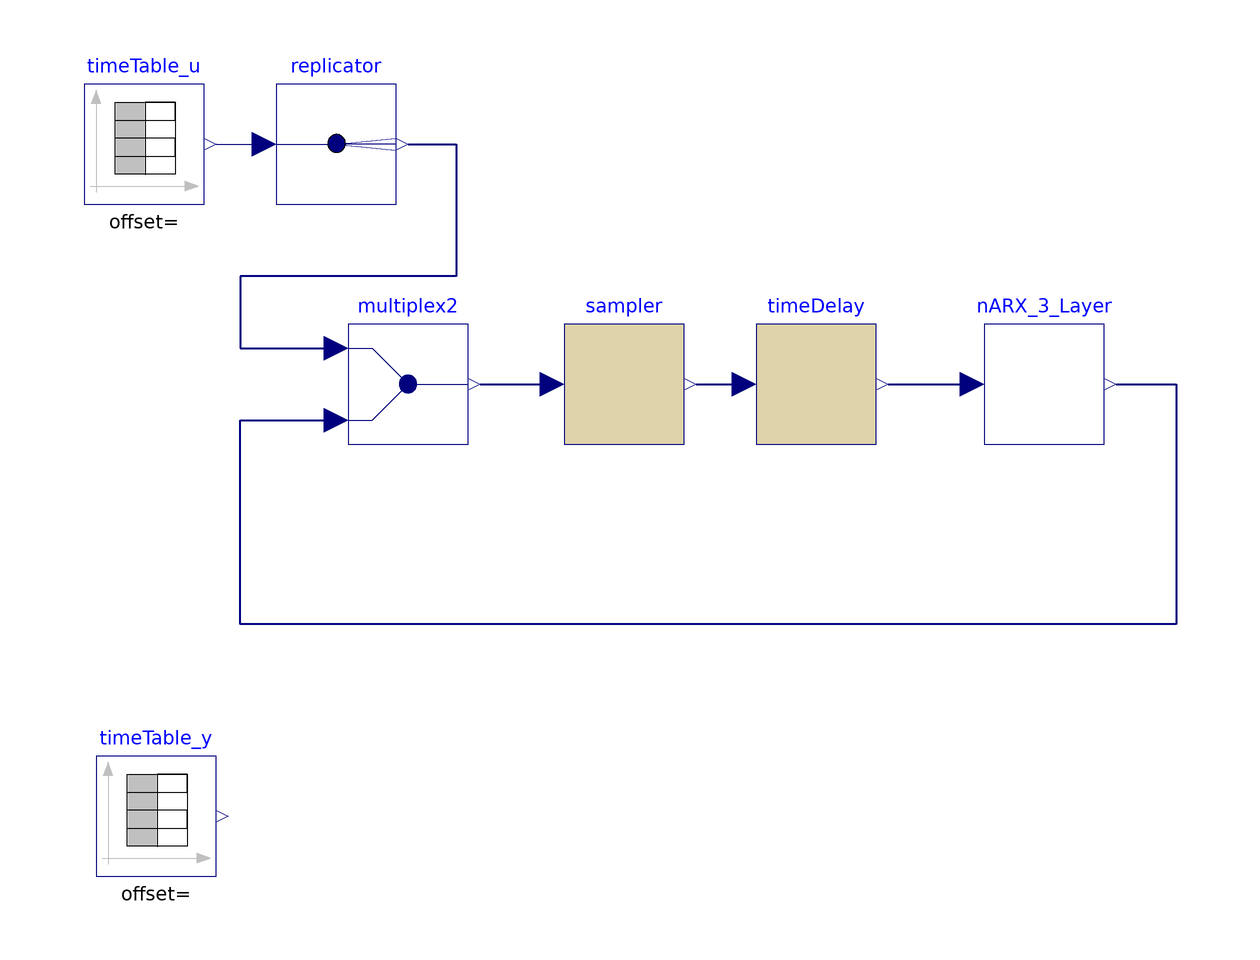

The component connection diagram of the Modelica model below, drawn from its own Placement and Line annotations.

model NARX
  // This represents a NARX neural network with a time delay of 55 seconds. The model shows how to connect the inputs with the neural network to predict the outputs
  Modelica.Blocks.Sources.TimeTable timeTable_u(table = [0.00000000, 0.04534702; 0.01000000, 0.04534702; 0.02000000, 0.04534702; 0.03000000, 0.04534702; 0.04000000, 0.04534702; 0.05000000, 0.04534702; 0.06000000, 0.04534702; 0.07000000, 0.04534702; 0.08000000, 0.04534702; 0.09000000, 0.04534702; 0.10000000, 0.04534702; 0.11000000, 0.04534702; 0.12000000, 0.04534702; 0.13000000, 0.04534702; 0.14000000, 0.04534702; 0.15000000, 0.04534702; 0.16000000, 0.04534702; 0.17000000, 0.04534702; 0.18000000, 0.04534702; 0.19000000, 0.04534702; 0.20000000, 2.91664325; 0.21000000, 2.91664325; 0.22000000, 2.91664325; 0.23000000, 2.91664325; 0.24000000, 2.91664325; 0.25000000, 2.91664325; 0.26000000, 2.91664325; 0.27000000, 2.91664325; 0.28000000, 2.91664325; 0.29000000, 2.91664325; 0.30000000, 2.91664325; 0.31000000, 2.91664325; 0.32000000, 2.91664325; 0.33000000, 2.91664325; 0.34000000, 2.91664325; 0.35000000, 2.91664325; 0.36000000, 2.91664325; 0.37000000, 2.91664325; 0.38000000, 2.91664325; 0.39000000, 2.91664325; 0.40000000, 2.91664325; 0.41000000, 2.91664325; 0.42000000, 2.91664325; 0.43000000, 2.91664325; 0.44000000, 2.91664325; 0.45000000, 2.91664325; 0.46000000, 2.91664325; 0.47000000, 2.91664325; 0.48000000, 2.91664325; 0.49000000, 2.91664325; 0.50000000, 2.91664325; 0.51000000, 2.91664325; 0.52000000, 2.91664325; 0.53000000, 2.91664325; 0.54000000, 2.91664325; 0.55000000, 2.91664325; 0.56000000, 2.91664325; 0.57000000, 2.91664325; 0.58000000, 2.91664325; 0.59000000, 2.91664325; 0.60000000, 2.91664325; 0.61000000, 2.91664325; 0.62000000, 2.91664325; 0.63000000, 2.91664325; 0.64000000, 2.91664325; 0.65000000, 2.91664325; 0.66000000, 2.91664325; 0.67000000, 2.91664325; 0.68000000, 2.91664325; 0.69000000, 2.91664325; 0.70000000, 2.91664325; 0.71000000, 2.91664325; 0.72000000, 2.91664325; 0.73000000, 2.91664325; 0.74000000, 2.91664325; 0.75000000, 2.91664325; 0.76000000, 2.91664325; 0.77000000, 2.91664325; 0.78000000, 2.91664325; 0.79000000, 2.91664325; 0.80000000, 2.91664325; 0.81000000, 2.91664325; 0.82000000, 2.91664325; 0.83000000, 2.91664325; 0.84000000, 2.91664325; 0.85000000, 2.91664325; 0.86000000, 2.91664325; 0.87000000, 2.91664325; 0.88000000, 2.91664325; 0.89000000, 2.91664325; 0.90000000, 2.91664325; 0.91000000, 2.91664325; 0.92000000, 1.30547563; 0.93000000, 1.30547563; 0.94000000, 1.30547563; 0.95000000, 1.30547563; 0.96000000, 1.30547563; 0.97000000, 1.30547563; 0.98000000, 1.30547563; 0.99000000, 1.30547563; 1.00000000, 1.30547563; 1.01000000, 1.30547563; 1.02000000, 1.30547563; 1.03000000, 1.30547563; 1.04000000, 1.30547563; 1.05000000, 1.30547563; 1.06000000, 1.30547563; 1.07000000, 1.30547563; 1.08000000, 1.30547563; 1.09000000, 1.30547563; 1.10000000, 1.30547563; 1.11000000, 1.30547563; 1.12000000, 1.30547563; 1.13000000, 1.30547563; 1.14000000, 1.30547563; 1.15000000, 1.30547563; 1.16000000, 1.30547563; 1.17000000, 1.30547563; 1.18000000, 1.30547563; 1.19000000, 1.30547563; 1.20000000, 1.30547563; 1.21000000, 1.30547563; 1.22000000, 1.30547563; 1.23000000, 1.30547563; 1.24000000, 1.30547563; 1.25000000, 1.30547563; 1.26000000, 1.30547563; 1.27000000, 1.30547563; 1.28000000, 1.30547563; 1.29000000, 1.30547563; 1.30000000, 1.30547563; 1.31000000, 1.30547563; 1.32000000, 1.30547563; 1.33000000, 1.30547563; 1.34000000, 1.30547563; 1.35000000, 1.30547563; 1.36000000, 1.30547563; 1.37000000, 1.30547563; 1.38000000, 1.30547563; 1.39000000, 1.30547563; 1.40000000, 1.30547563; 1.41000000, 1.30547563; 1.42000000, 1.30547563; 1.43000000, 1.30547563; 1.44000000, 1.30547563; 1.45000000, 1.30547563; 1.46000000, 1.30547563; 1.47000000, 1.30547563; 1.48000000, 1.30547563; 1.49000000, 1.30547563; 1.50000000, 1.30547563; 1.51000000, 1.30547563; 1.52000000, 1.30547563; 1.53000000, 1.30547563; 1.54000000, 2.97105326; 1.55000000, 2.97105326; 1.56000000, 2.97105326; 1.57000000, 2.97105326; 1.58000000, 2.97105326; 1.59000000, 2.97105326; 1.60000000, 2.97105326; 1.61000000, 2.97105326; 1.62000000, 2.97105326; 1.63000000, 2.97105326; 1.64000000, 2.97105326; 1.65000000, 2.97105326; 1.66000000, 2.97105326; 1.67000000, 2.97105326; 1.68000000, 2.97105326; 1.69000000, 2.97105326; 1.70000000, 2.01434543; 1.71000000, 2.01434543; 1.72000000, 2.01434543; 1.73000000, 2.01434543; 1.74000000, 2.01434543; 1.75000000, 2.01434543; 1.76000000, 2.01434543; 1.77000000, 2.01434543; 1.78000000, 2.01434543; 1.79000000, 2.01434543; 1.80000000, 2.01434543; 1.81000000, 2.01434543; 1.82000000, 2.01434543; 1.83000000, 2.01434543; 1.84000000, 2.01434543; 1.85000000, 1.07687430; 1.86000000, 1.07687430; 1.87000000, 1.07687430; 1.88000000, 1.07687430; 1.89000000, 1.07687430; 1.90000000, 1.07687430; 1.91000000, 1.07687430; 1.92000000, 1.07687430; 1.93000000, 1.07687430; 1.94000000, 1.07687430; 1.95000000, 1.07687430; 1.96000000, 1.07687430; 1.97000000, 1.07687430; 1.98000000, 1.07687430; 1.99000000, 1.07687430; 2.00000000, 1.07687430; 2.01000000, 1.07687430; 2.02000000, 1.07687430; 2.03000000, 1.07687430; 2.04000000, 1.07687430; 2.05000000, 1.07687430; 2.06000000, 1.07687430; 2.07000000, 1.07687430; 2.08000000, 1.07687430; 2.09000000, 1.07687430; 2.10000000, 1.07687430; 2.11000000, 1.07687430; 2.12000000, 1.07687430; 2.13000000, 1.07687430; 2.14000000, 1.07687430; 2.15000000, 1.07687430; 2.16000000, 1.07687430; 2.17000000, 1.07687430; 2.18000000, 1.07687430; 2.19000000, 1.07687430; 2.20000000, 1.07687430; 2.21000000, 1.07687430; 2.22000000, 1.07687430; 2.23000000, 3.37183586; 2.24000000, 3.37183586; 2.25000000, 3.37183586; 2.26000000, 3.37183586; 2.27000000, 3.37183586; 2.28000000, 3.37183586; 2.29000000, 3.37183586; 2.30000000, 3.37183586; 2.31000000, 3.37183586; 2.32000000, 3.37183586; 2.33000000, 3.37183586; 2.34000000, 3.37183586; 2.35000000, 2.83975195; 2.36000000, 2.83975195; 2.37000000, 2.83975195; 2.38000000, 2.83975195; 2.39000000, 2.83975195; 2.40000000, 2.83975195; 2.41000000, 2.83975195; 2.42000000, 2.83975195; 2.43000000, 2.83975195; 2.44000000, 2.83975195; 2.45000000, 2.83975195; 2.46000000, 2.83975195; 2.47000000, 2.83975195; 2.48000000, 2.83975195; 2.49000000, 2.83975195; 2.50000000, 2.83975195; 2.51000000, 2.83975195; 2.52000000, 2.83975195; 2.53000000, 2.83975195; 2.54000000, 2.83975195; 2.55000000, 2.83975195; 2.56000000, 2.83975195; 2.57000000, 2.83975195; 2.58000000, 2.83975195; 2.59000000, 2.83975195; 2.60000000, 2.83975195; 2.61000000, 2.83975195; 2.62000000, 2.83975195; 2.63000000, 2.83975195; 2.64000000, 2.83975195; 2.65000000, 2.83975195; 2.66000000, 2.83975195; 2.67000000, 2.83975195; 2.68000000, 2.83975195; 2.69000000, 2.83975195; 2.70000000, 2.83975195; 2.71000000, 2.83975195; 2.72000000, 2.83975195; 2.73000000, 2.83975195; 2.74000000, 2.83975195; 2.75000000, 2.83975195; 2.76000000, 2.83975195; 2.77000000, 2.83975195; 2.78000000, 2.83975195; 2.79000000, 2.83975195; 2.80000000, 2.83975195; 2.81000000, 2.83975195; 2.82000000, 2.83975195; 2.83000000, 2.83975195; 2.84000000, 2.83975195; 2.85000000, 2.83975195; 2.86000000, 2.83975195; 2.87000000, 2.83975195; 2.88000000, 2.83975195; 2.89000000, 2.83975195; 2.90000000, 2.83975195; 2.91000000, 2.83975195; 2.92000000, 2.83975195; 2.93000000, 2.83975195; 2.94000000, 2.83975195; 2.95000000, 2.83975195; 2.96000000, 2.83975195; 2.97000000, 2.83975195; 2.98000000, 2.83975195; 2.99000000, 2.83975195; 3.00000000, 2.83975195; 3.01000000, 2.83975195; 3.02000000, 2.83975195; 3.03000000, 2.83975195; 3.04000000, 2.83975195; 3.05000000, 2.83975195; 3.06000000, 2.83975195; 3.07000000, 2.83975195; 3.08000000, 2.83975195; 3.09000000, 2.83975195; 3.10000000, 2.83975195; 3.11000000, 2.83975195; 3.12000000, 2.83975195; 3.13000000, 2.83975195; 3.14000000, 2.83975195; 3.15000000, 2.83975195; 3.16000000, 2.83975195; 3.17000000, 2.83975195; 3.18000000, 2.83975195; 3.19000000, 2.83975195; 3.20000000, 2.83975195; 3.21000000, 2.83975195; 3.22000000, 2.83975195; 3.23000000, 2.83975195; 3.24000000, 2.83975195; 3.25000000, 2.83975195; 3.26000000, 2.83975195; 3.27000000, 2.83975195; 3.28000000, 2.83975195; 3.29000000, 2.83975195; 3.30000000, 2.83975195; 3.31000000, 2.83975195; 3.32000000, 2.83975195; 3.33000000, 3.95041296; 3.34000000, 3.95041296; 3.35000000, 3.95041296; 3.36000000, 3.95041296; 3.37000000, 3.95041296; 3.38000000, 3.95041296; 3.39000000, 3.95041296; 3.40000000, 3.95041296; 3.41000000, 3.95041296; 3.42000000, 3.95041296; 3.43000000, 3.95041296; 3.44000000, 3.95041296; 3.45000000, 3.95041296; 3.46000000, 3.95041296; 3.47000000, 3.95041296; 3.48000000, 3.95041296; 3.49000000, 3.95041296; 3.50000000, 3.95041296; 3.51000000, 3.95041296; 3.52000000, 3.95041296; 3.53000000, 3.95041296; 3.54000000, 3.95041296; 3.55000000, 3.95041296; 3.56000000, 3.95041296; 3.57000000, 3.95041296; 3.58000000, 3.95041296; 3.59000000, 3.95041296; 3.60000000, 3.95041296; 3.61000000, 3.95041296; 3.62000000, 3.95041296; 3.63000000, 3.95041296; 3.64000000, 3.95041296; 3.65000000, 3.95041296; 3.66000000, 3.95041296; 3.67000000, 3.95041296; 3.68000000, 3.95041296; 3.69000000, 3.95041296; 3.70000000, 3.95041296; 3.71000000, 3.95041296; 3.72000000, 3.95041296; 3.73000000, 3.95041296; 3.74000000, 3.95041296; 3.75000000, 3.95041296; 3.76000000, 3.95041296; 3.77000000, 3.95041296; 3.78000000, 3.95041296; 3.79000000, 3.95041296; 3.80000000, 3.95041296; 3.81000000, 3.95041296; 3.82000000, 3.95041296; 3.83000000, 3.95041296; 3.84000000, 3.95041296; 3.85000000, 3.95041296; 3.86000000, 3.95041296; 3.87000000, 3.95041296; 3.88000000, 3.95041296; 3.89000000, 3.95041296; 3.90000000, 3.95041296; 3.91000000, 3.95041296; 3.92000000, 3.95041296; 3.93000000, 3.95041296; 3.94000000, 3.95041296; 3.95000000, 3.95041296; 3.96000000, 3.95041296; 3.97000000, 3.95041296; 3.98000000, 3.95041296; 3.99000000, 3.95041296; 4.00000000, 3.95041296; 4.01000000, 3.95041296; 4.02000000, 3.95041296; 4.03000000, 3.95041296; 4.04000000, 3.95041296; 4.05000000, 3.95041296; 4.06000000, 3.95041296; 4.07000000, 3.95041296; 4.08000000, 3.95041296; 4.09000000, 3.95041296; 4.10000000, 3.95041296; 4.11000000, 3.95041296; 4.12000000, 3.95041296; 4.13000000, 3.95041296; 4.14000000, 1.19329267; 4.15000000, 1.19329267; 4.16000000, 1.19329267; 4.17000000, 1.19329267; 4.18000000, 1.19329267; 4.19000000, 1.19329267; 4.20000000, 1.19329267; 4.21000000, 1.19329267; 4.22000000, 1.19329267; 4.23000000, 1.19329267; 4.24000000, 1.19329267; 4.25000000, 1.19329267; 4.26000000, 1.19329267; 4.27000000, 1.19329267; 4.28000000, 1.19329267; 4.29000000, 1.19329267; 4.30000000, 1.19329267; 4.31000000, 1.19329267; 4.32000000, 1.19329267; 4.33000000, 1.19329267; 4.34000000, 1.19329267; 4.35000000, 1.19329267; 4.36000000, 1.19329267; 4.37000000, 1.19329267; 4.38000000, 1.19329267; 4.39000000, 1.19329267; 4.40000000, 1.19329267; 4.41000000, 1.19329267; 4.42000000, 1.19329267; 4.43000000, 1.19329267; 4.44000000, 1.19329267; 4.45000000, 1.19329267; 4.46000000, 1.19329267; 4.47000000, 1.19329267; 4.48000000, 1.19329267; 4.49000000, 1.19329267; 4.50000000, 1.19329267; 4.51000000, 1.19329267; 4.52000000, 1.19329267; 4.53000000, 1.19329267; 4.54000000, 1.19329267; 4.55000000, 1.19329267; 4.56000000, 1.19329267; 4.57000000, 1.19329267; 4.58000000, 1.19329267; 4.59000000, 1.19329267; 4.60000000, 1.19329267; 4.61000000, 1.19329267; 4.62000000, 1.19329267; 4.63000000, 1.19329267; 4.64000000, 1.19329267; 4.65000000, 1.19329267; 4.66000000, 1.19329267; 4.67000000, 1.19329267; 4.68000000, 1.19329267; 4.69000000, 0.06981666; 4.70000000, 0.06981666; 4.71000000, 0.06981666; 4.72000000, 0.06981666; 4.73000000, 0.06981666; 4.74000000, 0.06981666; 4.75000000, 0.06981666; 4.76000000, 0.06981666; 4.77000000, 0.06981666; 4.78000000, 0.06981666; 4.79000000, 0.06981666; 4.80000000, 0.06981666; 4.81000000, 0.06981666; 4.82000000, 0.06981666; 4.83000000, 0.06981666; 4.84000000, 0.06981666; 4.85000000, 0.06981666; 4.86000000, 0.06981666; 4.87000000, 0.06981666; 4.88000000, 0.06981666; 4.89000000, 0.06981666; 4.90000000, 0.06981666; 4.91000000, 0.06981666; 4.92000000, 0.06981666; 4.93000000, 0.06981666; 4.94000000, 0.06981666; 4.95000000, 0.06981666; 4.96000000, 0.06981666; 4.97000000, 0.06981666; 4.98000000, 0.06981666; 4.99000000, 0.06981666; 5.00000000, 0.06981666; 5.01000000, 0.06981666; 5.02000000, 0.06981666; 5.03000000, 0.06981666; 5.04000000, 0.06981666; 5.05000000, 0.06981666; 5.06000000, 0.06981666; 5.07000000, 0.06981666; 5.08000000, 0.06981666; 5.09000000, 0.06981666; 5.10000000, 0.06981666; 5.11000000, 0.06981666; 5.12000000, 0.06981666; 5.13000000, 0.06981666; 5.14000000, 0.06981666; 5.15000000, 0.06981666; 5.16000000, 0.06981666; 5.17000000, 0.06981666; 5.18000000, 0.06981666; 5.19000000, 0.06981666; 5.20000000, 0.06981666; 5.21000000, 0.06981666; 5.22000000, 0.06981666; 5.23000000, 0.06981666; 5.24000000, 0.06981666; 5.25000000, 0.06981666; 5.26000000, 0.06981666; 5.27000000, 0.06981666; 5.28000000, 0.06981666; 5.29000000, 0.06981666; 5.30000000, 0.06981666; 5.31000000, 0.06981666; 5.32000000, 0.06981666; 5.33000000, 0.06981666; 5.34000000, 0.06981666; 5.35000000, 0.06981666; 5.36000000, 0.06981666; 5.37000000, 0.60017789; 5.38000000, 0.60017789; 5.39000000, 0.60017789; 5.40000000, 0.60017789; 5.41000000, 0.60017789; 5.42000000, 0.60017789; 5.43000000, 0.60017789; 5.44000000, 0.60017789; 5.45000000, 0.60017789; 5.46000000, 0.60017789; 5.47000000, 0.60017789; 5.48000000, 0.60017789; 5.49000000, 0.60017789; 5.50000000, 0.60017789; 5.51000000, 0.60017789; 5.52000000, 0.60017789; 5.53000000, 0.60017789; 5.54000000, 0.60017789; 5.55000000, 0.60017789; 5.56000000, 0.60017789; 5.57000000, 0.60017789; 5.58000000, 0.60017789; 5.59000000, 0.60017789; 5.60000000, 0.60017789; 5.61000000, 0.60017789; 5.62000000, 0.60017789; 5.63000000, 0.60017789; 5.64000000, 0.60017789; 5.65000000, 0.60017789; 5.66000000, 0.60017789; 5.67000000, 0.60017789; 5.68000000, 0.60017789; 5.69000000, 0.60017789; 5.70000000, 0.60017789; 5.71000000, 0.60017789; 5.72000000, 0.60017789; 5.73000000, 0.60017789; 5.74000000, 0.60017789; 5.75000000, 0.60017789; 5.76000000, 0.60017789; 5.77000000, 0.60017789; 5.78000000, 0.60017789; 5.79000000, 0.60017789; 5.80000000, 0.60017789; 5.81000000, 0.60017789; 5.82000000, 0.60017789; 5.83000000, 0.60017789; 5.84000000, 0.60017789; 5.85000000, 0.60017789; 5.86000000, 0.60017789; 5.87000000, 0.60017789; 5.88000000, 0.60017789; 5.89000000, 0.60017789; 5.90000000, 0.60017789; 5.91000000, 0.60017789; 5.92000000, 0.60017789; 5.93000000, 0.60017789; 5.94000000, 0.60017789; 5.95000000, 0.60017789; 5.96000000, 0.60017789; 5.97000000, 0.60017789; 5.98000000, 0.60017789; 5.99000000, 0.60017789; 6.00000000, 0.60017789; 6.01000000, 0.60017789; 6.02000000, 0.60017789; 6.03000000, 0.60017789; 6.04000000, 0.60017789; 6.05000000, 0.60017789; 6.06000000, 0.60017789; 6.07000000, 0.60017789; 6.08000000, 0.60017789; 6.09000000, 0.60017789; 6.10000000, 0.60017789; 6.11000000, 0.60017789; 6.12000000, 0.60017789; 6.13000000, 0.60017789; 6.14000000, 0.60017789; 6.15000000, 0.60017789; 6.16000000, 0.60017789; 6.17000000, 0.60017789; 6.18000000, 0.60017789; 6.19000000, 0.60017789; 6.20000000, 0.60017789; 6.21000000, 0.60017789; 6.22000000, 0.60017789; 6.23000000, 0.60017789; 6.24000000, 0.60017789; 6.25000000, 0.60017789; 6.26000000, 0.60017789; 6.27000000, 0.60017789; 6.28000000, 0.60017789; 6.29000000, 0.60017789; 6.30000000, 0.60017789; 6.31000000, 0.60017789; 6.32000000, 0.60017789; 6.33000000, 0.60017789; 6.34000000, 2.63315883; 6.35000000, 2.63315883; 6.36000000, 2.63315883; 6.37000000, 2.63315883; 6.38000000, 2.63315883; 6.39000000, 2.63315883; 6.40000000, 2.63315883; 6.41000000, 2.63315883; 6.42000000, 2.63315883; 6.43000000, 2.63315883; 6.44000000, 2.63315883; 6.45000000, 2.63315883; 6.46000000, 2.63315883; 6.47000000, 2.63315883; 6.48000000, 2.63315883; 6.49000000, 2.63315883; 6.50000000, 2.63315883; 6.51000000, 2.63315883; 6.52000000, 2.63315883; 6.53000000, 2.63315883; 6.54000000, 2.63315883; 6.55000000, 2.63315883; 6.56000000, 2.63315883; 6.57000000, 2.63315883; 6.58000000, 2.63315883; 6.59000000, 2.63315883; 6.60000000, 2.63315883; 6.61000000, 2.63315883; 6.62000000, 2.63315883; 6.63000000, 2.63315883; 6.64000000, 2.63315883; 6.65000000, 2.63315883; 6.66000000, 2.63315883; 6.67000000, 2.63315883; 6.68000000, 2.63315883; 6.69000000, 2.63315883; 6.70000000, 2.63315883; 6.71000000, 2.63315883; 6.72000000, 2.63315883; 6.73000000, 2.63315883; 6.74000000, 2.63315883; 6.75000000, 2.63315883; 6.76000000, 2.63315883; 6.77000000, 2.63315883; 6.78000000, 2.63315883; 6.79000000, 2.63315883; 6.80000000, 2.63315883; 6.81000000, 2.63315883; 6.82000000, 2.72282892; 6.83000000, 2.72282892; 6.84000000, 2.72282892; 6.85000000, 2.72282892; 6.86000000, 2.72282892; 6.87000000, 2.72282892; 6.88000000, 2.72282892; 6.89000000, 2.72282892; 6.90000000, 2.72282892; 6.91000000, 2.72282892; 6.92000000, 2.72282892; 6.93000000, 2.72282892; 6.94000000, 2.72282892; 6.95000000, 2.72282892; 6.96000000, 2.72282892; 6.97000000, 2.72282892; 6.98000000, 2.72282892; 6.99000000, 2.72282892; 7.00000000, 2.72282892; 7.01000000, 2.72282892; 7.02000000, 2.72282892; 7.03000000, 2.72282892; 7.04000000, 2.72282892; 7.05000000, 2.72282892; 7.06000000, 2.72282892; 7.07000000, 2.72282892; 7.08000000, 2.72282892; 7.09000000, 2.72282892; 7.10000000, 2.72282892; 7.11000000, 2.72282892; 7.12000000, 2.72282892; 7.13000000, 2.72282892; 7.14000000, 2.72282892; 7.15000000, 2.72282892; 7.16000000, 2.72282892; 7.17000000, 1.19962155; 7.18000000, 1.19962155; 7.19000000, 1.19962155; 7.20000000, 1.19962155; 7.21000000, 1.19962155; 7.22000000, 1.19962155; 7.23000000, 1.19962155; 7.24000000, 1.19962155; 7.25000000, 1.19962155; 7.26000000, 1.19962155; 7.27000000, 1.19962155; 7.28000000, 1.19962155; 7.29000000, 1.19962155; 7.30000000, 1.19962155; 7.31000000, 1.19962155; 7.32000000, 1.19962155; 7.33000000, 1.19962155; 7.34000000, 1.19962155; 7.35000000, 1.19962155; 7.36000000, 1.19962155; 7.37000000, 1.19962155; 7.38000000, 1.19962155; 7.39000000, 1.19962155; 7.40000000, 1.19962155; 7.41000000, 1.19962155; 7.42000000, 1.19962155; 7.43000000, 1.19962155; 7.44000000, 1.19962155; 7.45000000, 1.19962155])  annotation(
    Placement(visible = true, transformation(origin = {-86, 60}, extent = {{-10, -10}, {10, 10}}, rotation = 0)));
  Modelica.Blocks.Sources.TimeTable timeTable_y(table = [0.00000000, 1.30444486; 0.01000000, 1.28774432; 0.02000000, 1.27073875; 0.03000000, 1.25344011; 0.04000000, 1.23585990; 0.05000000, 1.21800918; 0.06000000, 1.19989856; 0.07000000, 1.18153826; 0.08000000, 1.16293806; 0.09000000, 1.14410740; 0.10000000, 1.12505532; 0.11000000, 1.10579052; 0.12000000, 1.08632136; 0.13000000, 1.06665586; 0.14000000, 1.04680175; 0.15000000, 1.02676643; 0.16000000, 1.00655703; 0.17000000, 0.98618039; 0.18000000, 0.96564310; 0.19000000, 0.94495147; 0.20000000, 0.92411158; 0.21000000, 0.90541612; 0.22000000, 0.89109677; 0.23000000, 0.88105573; 0.24000000, 0.87517843; 0.25000000, 0.87333332; 0.26000000, 0.87537230; 0.27000000, 0.88113201; 0.28000000, 0.89043549; 0.29000000, 0.90309447; 0.30000000, 0.91891189; 0.31000000, 0.93768459; 0.32000000, 0.95920603; 0.33000000, 0.98326883; 0.34000000, 1.00966712; 0.35000000, 1.03819862; 0.36000000, 1.06866630; 0.37000000, 1.10087987; 0.38000000, 1.13465680; 0.39000000, 1.16982312; 0.40000000, 1.20621395; 0.41000000, 1.24367380; 0.42000000, 1.28205668; 0.43000000, 1.32122604; 0.44000000, 1.36105467; 0.45000000, 1.40142439; 0.46000000, 1.44222573; 0.47000000, 1.48335763; 0.48000000, 1.52472694; 0.49000000, 1.56624812; 0.50000000, 1.60784270; 0.51000000, 1.64943894; 0.52000000, 1.69097138; 0.53000000, 1.73238043; 0.54000000, 1.77361198; 0.55000000, 1.81461705; 0.56000000, 1.85535138; 0.57000000, 1.89577515; 0.58000000, 1.93585260; 0.59000000, 1.97555179; 0.60000000, 2.01484426; 0.61000000, 2.05370479; 0.62000000, 2.09211116; 0.63000000, 2.13004391; 0.64000000, 2.16748611; 0.65000000, 2.20442318; 0.66000000, 2.24084270; 0.67000000, 2.27673421; 0.68000000, 2.31208908; 0.69000000, 2.34690035; 0.70000000, 2.38116259; 0.71000000, 2.41487176; 0.72000000, 2.44802509; 0.73000000, 2.48062101; 0.74000000, 2.51265898; 0.75000000, 2.54413946; 0.76000000, 2.57506375; 0.77000000, 2.60543401; 0.78000000, 2.63525306; 0.79000000, 2.66452442; 0.80000000, 2.69325218; 0.81000000, 2.72144096; 0.82000000, 2.74909587; 0.83000000, 2.77622241; 0.84000000, 2.80282649; 0.85000000, 2.82891435; 0.86000000, 2.85449249; 0.87000000, 2.87956771; 0.88000000, 2.90414699; 0.89000000, 2.92823754; 0.90000000, 2.95184670; 0.91000000, 2.97498197; 0.92000000, 2.99765093; 0.93000000, 3.01930283; 0.94000000, 3.03942176; 0.95000000, 3.05806599; 0.96000000, 3.07529167; 0.97000000, 3.09115289; 0.98000000, 3.10570176; 0.99000000, 3.11898846; 1.00000000, 3.13106136; 1.01000000, 3.14196699; 1.02000000, 3.15175022; 1.03000000, 3.16045422; 1.04000000, 3.16812058; 1.05000000, 3.17478934; 1.06000000, 3.18049908; 1.07000000, 3.18528691; 1.08000000, 3.18918860; 1.09000000, 3.19223857; 1.10000000, 3.19446997; 1.11000000, 3.19591470; 1.12000000, 3.19660351; 1.13000000, 3.19656596; 1.14000000, 3.19583055; 1.15000000, 3.19442470; 1.16000000, 3.19237481; 1.17000000, 3.18970630; 1.18000000, 3.18644365; 1.19000000, 3.18261043; 1.20000000, 3.17822931; 1.21000000, 3.17332216; 1.22000000, 3.16790999; 1.23000000, 3.16201306; 1.24000000, 3.15565087; 1.25000000, 3.14884220; 1.26000000, 3.14160513; 1.27000000, 3.13395706; 1.28000000, 3.12591475; 1.29000000, 3.11749436; 1.30000000, 3.10871143; 1.31000000, 3.09958093; 1.32000000, 3.09011729; 1.33000000, 3.08033438; 1.34000000, 3.07024559; 1.35000000, 3.05986380; 1.36000000, 3.04920143; 1.37000000, 3.03827043; 1.38000000, 3.02708231; 1.39000000, 3.01564819; 1.40000000, 3.00397874; 1.41000000, 2.99208427; 1.42000000, 2.97997472; 1.43000000, 2.96765965; 1.44000000, 2.95514827; 1.45000000, 2.94244949; 1.46000000, 2.92957187; 1.47000000, 2.91652366; 1.48000000, 2.90331284; 1.49000000, 2.88994708; 1.50000000, 2.87643379; 1.51000000, 2.86278011; 1.52000000, 2.84899293; 1.53000000, 2.83507890; 1.54000000, 2.82104444; 1.55000000, 2.80751963; 1.56000000, 2.79510549; 1.57000000, 2.78376530; 1.58000000, 2.77346327; 1.59000000, 2.76416446; 1.60000000, 2.75583477; 1.61000000, 2.74844094; 1.62000000, 2.74195049; 1.63000000, 2.73633174; 1.64000000, 2.73155373; 1.65000000, 2.72758626; 1.66000000, 2.72439987; 1.67000000, 2.72196577; 1.68000000, 2.72025589; 1.69000000, 2.71924283; 1.70000000, 2.71889986; 1.71000000, 2.71876816; 1.72000000, 2.71841246; 1.73000000, 2.71784164; 1.74000000, 2.71706428; 1.75000000, 2.71608871; 1.76000000, 2.71492294; 1.77000000, 2.71357476; 1.78000000, 2.71205168; 1.79000000, 2.71036097; 1.80000000, 2.70850966; 1.81000000, 2.70650455; 1.82000000, 2.70435221; 1.83000000, 2.70205900; 1.84000000, 2.69963107; 1.85000000, 2.69707436; 1.86000000, 2.69412947; 1.87000000, 2.69055037; 1.88000000, 2.68636220; 1.89000000, 2.68158918; 1.90000000, 2.67625462; 1.91000000, 2.67038096; 1.92000000, 2.66398980; 1.93000000, 2.65710195; 1.94000000, 2.64973744; 1.95000000, 2.64191554; 1.96000000, 2.63365483; 1.97000000, 2.62497320; 1.98000000, 2.61588785; 1.99000000, 2.60641537; 2.00000000, 2.59657173; 2.01000000, 2.58637231; 2.02000000, 2.57583193; 2.03000000, 2.56496485; 2.04000000, 2.55378482; 2.05000000, 2.54230507; 2.06000000, 2.53053837; 2.07000000, 2.51849701; 2.08000000, 2.50619283; 2.09000000, 2.49363724; 2.10000000, 2.48084125; 2.11000000, 2.46781545; 2.12000000, 2.45457007; 2.13000000, 2.44111496; 2.14000000, 2.42745962; 2.15000000, 2.41361321; 2.16000000, 2.39958456; 2.17000000, 2.38538221; 2.18000000, 2.37101436; 2.19000000, 2.35648895; 2.20000000, 2.34181365; 2.21000000, 2.32699583; 2.22000000, 2.31204263; 2.23000000, 2.29696095; 2.24000000, 2.28285629; 2.25000000, 2.27078491; 2.26000000, 2.26068004; 2.27000000, 2.25247554; 2.28000000, 2.24610586; 2.29000000, 2.24150608; 2.30000000, 2.23861189; 2.31000000, 2.23735962; 2.32000000, 2.23768629; 2.33000000, 2.23952961; 2.34000000, 2.24282808; 2.35000000, 2.24752097; 2.36000000, 2.25318598; 2.37000000, 2.25942234; 2.38000000, 2.26620281; 2.39000000, 2.27350082; 2.40000000, 2.28129048; 2.41000000, 2.28954658; 2.42000000, 2.29824458; 2.43000000, 2.30736063; 2.44000000, 2.31687153; 2.45000000, 2.32675477; 2.46000000, 2.33698852; 2.47000000, 2.34755158; 2.48000000, 2.35842344; 2.49000000, 2.36958423; 2.50000000, 2.38101472; 2.51000000, 2.39269634; 2.52000000, 2.40461113; 2.53000000, 2.41674177; 2.54000000, 2.42907154; 2.55000000, 2.44158434; 2.56000000, 2.45426465; 2.57000000, 2.46709754; 2.58000000, 2.48006865; 2.59000000, 2.49316418; 2.60000000, 2.50637089; 2.61000000, 2.51967606; 2.62000000, 2.53306750; 2.63000000, 2.54653354; 2.64000000, 2.56006301; 2.65000000, 2.57364521; 2.66000000, 2.58726993; 2.67000000, 2.60092742; 2.68000000, 2.61460837; 2.69000000, 2.62830390; 2.70000000, 2.64200558; 2.71000000, 2.65570536; 2.72000000, 2.66939560; 2.73000000, 2.68306903; 2.74000000, 2.69671878; 2.75000000, 2.71033832; 2.76000000, 2.72392147; 2.77000000, 2.73746237; 2.78000000, 2.75095552; 2.79000000, 2.76439570; 2.80000000, 2.77777800; 2.81000000, 2.79109781; 2.82000000, 2.80435079; 2.83000000, 2.81753286; 2.84000000, 2.83064021; 2.85000000, 2.84366927; 2.86000000, 2.85661672; 2.87000000, 2.86947946; 2.88000000, 2.88225461; 2.89000000, 2.89493950; 2.90000000, 2.90753165; 2.91000000, 2.92002879; 2.92000000, 2.93242883; 2.93000000, 2.94472986; 2.94000000, 2.95693012; 2.95000000, 2.96902803; 2.96000000, 2.98102215; 2.97000000, 2.99291120; 2.98000000, 3.00469403; 2.99000000, 3.01636963; 3.00000000, 3.02793711; 3.01000000, 3.03939571; 3.02000000, 3.05074477; 3.03000000, 3.06198374; 3.04000000, 3.07311220; 3.05000000, 3.08412981; 3.06000000, 3.09503630; 3.07000000, 3.10583153; 3.08000000, 3.11651541; 3.09000000, 3.12708796; 3.10000000, 3.13754924; 3.11000000, 3.14789942; 3.12000000, 3.15813869; 3.13000000, 3.16826735; 3.14000000, 3.17828572; 3.15000000, 3.18819420; 3.16000000, 3.19799324; 3.17000000, 3.20768331; 3.18000000, 3.21726498; 3.19000000, 3.22673881; 3.20000000, 3.23610542; 3.21000000, 3.24536548; 3.22000000, 3.25451968; 3.23000000, 3.26356875; 3.24000000, 3.27251343; 3.25000000, 3.28135451; 3.26000000, 3.29009281; 3.27000000, 3.29872914; 3.28000000, 3.30726437; 3.29000000, 3.31569937; 3.30000000, 3.32403502; 3.31000000, 3.33227224; 3.32000000, 3.34041193; 3.33000000, 3.34845505; 3.34000000, 3.35695768; 3.35000000, 3.36644470; 3.36000000, 3.37687110; 3.37000000, 3.38819302; 3.38000000, 3.40036779; 3.39000000, 3.41335388; 3.40000000, 3.42711092; 3.41000000, 3.44159970; 3.42000000, 3.45678212; 3.43000000, 3.47262123; 3.44000000, 3.48908118; 3.45000000, 3.50612725; 3.46000000, 3.52372579; 3.47000000, 3.54184426; 3.48000000, 3.56045115; 3.49000000, 3.57951604; 3.50000000, 3.59900953; 3.51000000, 3.61890323; 3.52000000, 3.63916977; 3.53000000, 3.65978277; 3.54000000, 3.68071681; 3.55000000, 3.70194740; 3.56000000, 3.72345101; 3.57000000, 3.74520499; 3.58000000, 3.76718761; 3.59000000, 3.78937798; 3.60000000, 3.81175606; 3.61000000, 3.83430265; 3.62000000, 3.85699934; 3.63000000, 3.87982850; 3.64000000, 3.90277327; 3.65000000, 3.92581754; 3.66000000, 3.94894589; 3.67000000, 3.97214363; 3.68000000, 3.99539671; 3.69000000, 4.01869176; 3.70000000, 4.04201604; 3.71000000, 4.06535742; 3.72000000, 4.08870437; 3.73000000, 4.11204592; 3.74000000, 4.13537166; 3.75000000, 4.15867174; 3.76000000, 4.18193678; 3.77000000, 4.20515794; 3.78000000, 4.22832683; 3.79000000, 4.25143553; 3.80000000, 4.27447659; 3.81000000, 4.29744294; 3.82000000, 4.32032795; 3.83000000, 4.34312539; 3.84000000, 4.36582941; 3.85000000, 4.38843449; 3.86000000, 4.41093551; 3.87000000, 4.43332764; 3.88000000, 4.45560640; 3.89000000, 4.47776761; 3.90000000, 4.49980739; 3.91000000, 4.52172211; 3.92000000, 4.54350847; 3.93000000, 4.56516336; 3.94000000, 4.58668397; 3.95000000, 4.60806770; 3.96000000, 4.62931218; 3.97000000, 4.65041525; 3.98000000, 4.67137495; 3.99000000, 4.69218954; 4.00000000, 4.71285743; 4.01000000, 4.73337723; 4.02000000, 4.75374771; 4.03000000, 4.77396780; 4.04000000, 4.79403659; 4.05000000, 4.81395329; 4.06000000, 4.83371728; 4.07000000, 4.85332804; 4.08000000, 4.87278518; 4.09000000, 4.89208845; 4.10000000, 4.91123767; 4.11000000, 4.93023280; 4.12000000, 4.94907387; 4.13000000, 4.96776102; 4.14000000, 4.98629447; 4.15000000, 5.00397373; 4.16000000, 5.02013860; 4.17000000, 5.03484801; 4.18000000, 5.04815861; 4.19000000, 5.06012489; 4.20000000, 5.07079924; 4.21000000, 5.08023202; 4.22000000, 5.08847165; 4.23000000, 5.09556471; 4.24000000, 5.10155596; 4.25000000, 5.10648843; 4.26000000, 5.11040351; 4.27000000, 5.11334100; 4.28000000, 5.11533913; 4.29000000, 5.11643470; 4.30000000, 5.11666307; 4.31000000, 5.11605822; 4.32000000, 5.11465285; 4.33000000, 5.11247838; 4.34000000, 5.10956504; 4.35000000, 5.10594186; 4.36000000, 5.10163678; 4.37000000, 5.09667665; 4.38000000, 5.09108729; 4.39000000, 5.08489352; 4.40000000, 5.07811921; 4.41000000, 5.07078731; 4.42000000, 5.06291987; 4.43000000, 5.05453812; 4.44000000, 5.04566243; 4.45000000, 5.03631244; 4.46000000, 5.02650698; 4.47000000, 5.01626419; 4.48000000, 5.00560150; 4.49000000, 4.99453568; 4.50000000, 4.98308283; 4.51000000, 4.97125845; 4.52000000, 4.95907745; 4.53000000, 4.94655416; 4.54000000, 4.93370234; 4.55000000, 4.92053526; 4.56000000, 4.90706565; 4.57000000, 4.89330576; 4.58000000, 4.87926737; 4.59000000, 4.86496182; 4.60000000, 4.85040000; 4.61000000, 4.83559239; 4.62000000, 4.82054907; 4.63000000, 4.80527973; 4.64000000, 4.78979369; 4.65000000, 4.77409993; 4.66000000, 4.75820706; 4.67000000, 4.74212337; 4.68000000, 4.72585686; 4.69000000, 4.70941519; 4.70000000, 4.69273132; 4.71000000, 4.67574149; 4.72000000, 4.65845769; 4.73000000, 4.64089146; 4.74000000, 4.62305386; 4.75000000, 4.60495554; 4.76000000, 4.58660673; 4.77000000, 4.56801724; 4.78000000, 4.54919653; 4.79000000, 4.53015365; 4.80000000, 4.51089732; 4.81000000, 4.49143592; 4.82000000, 4.47177748; 4.83000000, 4.45192973; 4.84000000, 4.43190010; 4.85000000, 4.41169573; 4.86000000, 4.39132347; 4.87000000, 4.37078989; 4.88000000, 4.35010134; 4.89000000, 4.32926389; 4.90000000, 4.30828338; 4.91000000, 4.28716542; 4.92000000, 4.26591541; 4.93000000, 4.24453853; 4.94000000, 4.22303974; 4.95000000, 4.20142385; 4.96000000, 4.17969544; 4.97000000, 4.15785892; 4.98000000, 4.13591854; 4.99000000, 4.11387837; 5.00000000, 4.09174234; 5.01000000, 4.06951419; 5.02000000, 4.04719755; 5.03000000, 4.02479589; 5.04000000, 4.00231255; 5.05000000, 3.97975073; 5.06000000, 3.95711351; 5.07000000, 3.93440386; 5.08000000, 3.91162461; 5.09000000, 3.88877850; 5.10000000, 3.86586816; 5.11000000, 3.84289610; 5.12000000, 3.81986475; 5.13000000, 3.79677645; 5.14000000, 3.77363341; 5.15000000, 3.75043781; 5.16000000, 3.72719169; 5.17000000, 3.70389705; 5.18000000, 3.68055579; 5.19000000, 3.65716975; 5.20000000, 3.63374068; 5.21000000, 3.61027028; 5.22000000, 3.58676017; 5.23000000, 3.56321190; 5.24000000, 3.53962700; 5.25000000, 3.51600688; 5.26000000, 3.49235295; 5.27000000, 3.46866652; 5.28000000, 3.44494888; 5.29000000, 3.42120126; 5.30000000, 3.39742483; 5.31000000, 3.37362074; 5.32000000, 3.34979007; 5.33000000, 3.32593387; 5.34000000, 3.30205314; 5.35000000, 3.27814885; 5.36000000, 3.25422193; 5.37000000, 3.23027328; 5.38000000, 3.20633095; 5.39000000, 3.18242183; 5.40000000, 3.15854501; 5.41000000, 3.13469965; 5.42000000, 3.11088495; 5.43000000, 3.08710014; 5.44000000, 3.06334447; 5.45000000, 3.03961726; 5.46000000, 3.01591783; 5.47000000, 2.99224555; 5.48000000, 2.96859982; 5.49000000, 2.94498006; 5.50000000, 2.92138575; 5.51000000, 2.89781636; 5.52000000, 2.87427141; 5.53000000, 2.85075044; 5.54000000, 2.82725301; 5.55000000, 2.80377872; 5.56000000, 2.78032719; 5.57000000, 2.75689805; 5.58000000, 2.73349096; 5.59000000, 2.71010560; 5.60000000, 2.68674169; 5.61000000, 2.66339895; 5.62000000, 2.64007713; 5.63000000, 2.61677598; 5.64000000, 2.59349530; 5.65000000, 2.57023488; 5.66000000, 2.54699456; 5.67000000, 2.52377416; 5.68000000, 2.50057355; 5.69000000, 2.47739259; 5.70000000, 2.45423119; 5.71000000, 2.43108923; 5.72000000, 2.40796666; 5.73000000, 2.38486340; 5.74000000, 2.36177940; 5.75000000, 2.33871464; 5.76000000, 2.31566910; 5.77000000, 2.29264277; 5.78000000, 2.26963568; 5.79000000, 2.24664783; 5.80000000, 2.22367929; 5.81000000, 2.20073009; 5.82000000, 2.17780032; 5.83000000, 2.15489005; 5.84000000, 2.13199938; 5.85000000, 2.10912842; 5.86000000, 2.08627730; 5.87000000, 2.06344616; 5.88000000, 2.04063515; 5.89000000, 2.01784443; 5.90000000, 1.99507419; 5.91000000, 1.97232463; 5.92000000, 1.94959595; 5.93000000, 1.92688838; 5.94000000, 1.90420216; 5.95000000, 1.88153754; 5.96000000, 1.85889480; 5.97000000, 1.83627422; 5.98000000, 1.81367609; 5.99000000, 1.79110075; 6.00000000, 1.76854851; 6.01000000, 1.74601974; 6.02000000, 1.72351480; 6.03000000, 1.70103408; 6.04000000, 1.67857797; 6.05000000, 1.65614692; 6.06000000, 1.63374135; 6.07000000, 1.61136173; 6.08000000, 1.58900854; 6.09000000, 1.56668230; 6.10000000, 1.54438352; 6.11000000, 1.52211276; 6.12000000, 1.49987059; 6.13000000, 1.47765761; 6.14000000, 1.45547444; 6.15000000, 1.43332175; 6.16000000, 1.41120020; 6.17000000, 1.38911051; 6.18000000, 1.36705343; 6.19000000, 1.34502971; 6.20000000, 1.32304017; 6.21000000, 1.30108566; 6.22000000, 1.27916704; 6.23000000, 1.25728524; 6.24000000, 1.23544122; 6.25000000, 1.21363598; 6.26000000, 1.19187056; 6.27000000, 1.17014607; 6.28000000, 1.14846365; 6.29000000, 1.12682449; 6.30000000, 1.10522986; 6.31000000, 1.08368107; 6.32000000, 1.06217950; 6.33000000, 1.04072660; 6.34000000, 1.01932389; 6.35000000, 0.99957467; 6.36000000, 0.98303844; 6.37000000, 0.96964631; 6.38000000, 0.95932267; 6.39000000, 0.95198484; 6.40000000, 0.94754301; 6.41000000, 0.94590033; 6.42000000, 0.94695325; 6.43000000, 0.95059211; 6.44000000, 0.95670177; 6.45000000, 0.96516258; 6.46000000, 0.97585124; 6.47000000, 0.98864190; 6.48000000, 1.00340714; 6.49000000, 1.02001900; 6.50000000, 1.03835000; 6.51000000, 1.05827397; 6.52000000, 1.07966689; 6.53000000, 1.10240758; 6.54000000, 1.12637831; 6.55000000, 1.15146531; 6.56000000, 1.17755910; 6.57000000, 1.20455485; 6.58000000, 1.23235254; 6.59000000, 1.26085710; 6.60000000, 1.28997852; 6.61000000, 1.31963176; 6.62000000, 1.34973680; 6.63000000, 1.38021849; 6.64000000, 1.41100646; 6.65000000, 1.44203501; 6.66000000, 1.47324286; 6.67000000, 1.50457308; 6.68000000, 1.53597284; 6.69000000, 1.56739325; 6.70000000, 1.59878913; 6.71000000, 1.63011888; 6.72000000, 1.66134425; 6.73000000, 1.69243013; 6.74000000, 1.72334444; 6.75000000, 1.75405787; 6.76000000, 1.78454378; 6.77000000, 1.81477798; 6.78000000, 1.84473863; 6.79000000, 1.87440603; 6.80000000, 1.90376253; 6.81000000, 1.93279235; 6.82000000, 1.96148150; 6.83000000, 1.98987772; 6.84000000, 2.01802596; 6.85000000, 2.04591046; 6.86000000, 2.07351703; 6.87000000, 2.10083292; 6.88000000, 2.12784675; 6.89000000, 2.15454838; 6.90000000, 2.18092891; 6.91000000, 2.20698053; 6.92000000, 2.23269645; 6.93000000, 2.25807089; 6.94000000, 2.28309894; 6.95000000, 2.30777654; 6.96000000, 2.33210042; 6.97000000, 2.35606802; 6.98000000, 2.37967746; 6.99000000, 2.40292749; 7.00000000, 2.42581742; 7.01000000, 2.44834710; 7.02000000, 2.47051687; 7.03000000, 2.49232753; 7.04000000, 2.51378029; 7.05000000, 2.53487674; 7.06000000, 2.55561881; 7.07000000, 2.57600878; 7.08000000, 2.59604918; 7.09000000, 2.61574285; 7.10000000, 2.63509283; 7.11000000, 2.65410240; 7.12000000, 2.67277503; 7.13000000, 2.69111437; 7.14000000, 2.70912422; 7.15000000, 2.72680853; 7.16000000, 2.74417136; 7.17000000, 2.76121689; 7.18000000, 2.77741665; 7.19000000, 2.79227452; 7.20000000, 2.80584176; 7.21000000, 2.81816776; 7.22000000, 2.82930007; 7.23000000, 2.83928453; 7.24000000, 2.84816526; 7.25000000, 2.85598477; 7.26000000, 2.86278399; 7.27000000, 2.86860234; 7.28000000, 2.87347778; 7.29000000, 2.87744687; 7.30000000, 2.88054480; 7.31000000, 2.88280547; 7.32000000, 2.88426151; 7.33000000, 2.88494437; 7.34000000, 2.88488428; 7.35000000, 2.88411039; 7.36000000, 2.88265076; 7.37000000, 2.88053239; 7.38000000, 2.87778130; 7.39000000, 2.87442253; 7.40000000, 2.87048019; 7.41000000, 2.86597750; 7.42000000, 2.86093682; 7.43000000, 2.85537968; 7.44000000, 2.84932680; 7.45000000, 2.84279816]) annotation(
    Placement(visible = true, transformation(origin = {-84, -52}, extent = {{-10, -10}, {10, 10}}, rotation = 0)));
Modelica.Blocks.Routing.Multiplex2 multiplex2(n1 = 1, n2 = 1)  annotation(
    Placement(visible = true, transformation(origin = {-42, 20}, extent = {{-10, -10}, {10, 10}}, rotation = 0)));
Modelica.Blocks.Routing.Replicator replicator(nout = 1)  annotation(
    Placement(visible = true, transformation(origin = {-54, 60}, extent = {{-10, -10}, {10, 10}}, rotation = 0)));
NeuralNetwork.Utilities.SamplerMIMO sampler(nin = 2, nout = 2, samplePeriod = 0.01)  annotation(
    Placement(visible = true, transformation(origin = {-6, 20}, extent = {{-10, -10}, {10, 10}}, rotation = 0)));
NeuralNetwork.Utilities.TimeDelay timeDelay(delay = 55,nin = 2, nout = 111, numInputs = 1, numOutputs = 1, samplePeriod = 0.01, y_start = {0.04534702, 0.04534702, 0.04534702, 0.04534702, 0.04534702, 0.04534702, 0.04534702, 0.04534702, 0.04534702, 0.04534702, 0.04534702, 0.04534702, 0.04534702, 0.04534702, 0.04534702, 0.04534702, 0.04534702, 0.04534702, 0.04534702, 0.04534702, 0.04534702, 0.04534702, 0.04534702, 0.04534702, 0.04534702, 0.04534702, 1.64911558, 1.64911558, 1.64911558, 1.64911558, 1.64911558, 1.64911558, 1.64911558, 1.64911558, 1.64911558, 1.64911558, 1.64911558, 1.64911558, 1.64911558, 1.64911558, 1.64911558, 1.64911558, 1.64911558, 1.64911558, 1.64911558, 1.64911558, 1.64911558, 1.64911558, 1.64911558, 1.64911558, 1.64911558, 1.64911558, 1.64911558, 1.64911558, 1.64911558, 1.64911558, 1.32082790, 1.33688047, 1.35258908, 1.36793968, 1.38291766, 1.39750780, 1.41169425, 1.42546055, 1.43878953, 1.45166334, 1.46406340, 1.47597037, 1.48736412, 1.49822369, 1.50852730, 1.51825223, 1.52737487, 1.53587063, 1.54371393, 1.55087814, 1.55733554, 1.56305728, 1.56801334, 1.57217246, 1.57550212, 1.57840523, 1.58130591, 1.58420247, 1.58709311, 1.58997602, 1.59284928, 1.59571094, 1.59855895, 1.60139121, 1.60420554, 1.60699969, 1.60977134, 1.61251807, 1.61523740, 1.61792678, 1.62058353, 1.62320494, 1.62578817, 1.62833031, 1.63082835, 1.63327919, 1.63567961, 1.63802632, 1.64031592, 1.64254488, 1.64470958, 1.64680629, 1.64883117, 1.65078024, 1.65264943})  annotation(
    Placement(visible = true, transformation(origin = {26, 20}, extent = {{-10, -10}, {10, 10}}, rotation = 0)));
NeuralNetwork.Network.NARX_MISO_3_Layer nARX_3_Layer annotation(
    Placement(visible = true, transformation(origin = {64, 20}, extent = {{-10, -10}, {10, 10}}, rotation = 0)));
equation
  connect(timeTable_u.y, replicator.u) annotation(
    Line(points = {{-74, 60}, {-66, 60}}, color = {0, 0, 127}));
  connect(replicator.y, multiplex2.u1) annotation(
    Line(points = {{-42, 60}, {-34, 60}, {-34, 38}, {-70, 38}, {-70, 26}, {-54, 26}}, color = {0, 0, 127}, thickness = 0.5));
  connect(multiplex2.y, sampler.u) annotation(
    Line(points = {{-30, 20}, {-18, 20}}, color = {0, 0, 127}, thickness = 0.5));
  connect(sampler.y, timeDelay.u) annotation(
    Line(points = {{6, 20}, {14, 20}}, color = {0, 0, 127}, thickness = 0.5));
  connect(nARX_3_Layer.y, multiplex2.u2) annotation(
    Line(points = {{76, 20}, {86, 20}, {86, -20}, {-70, -20}, {-70, 14}, {-54, 14}}, color = {0, 0, 127}, thickness = 0.5));
  connect(timeDelay.y, nARX_3_Layer.u) annotation(
    Line(points = {{38, 20}, {52, 20}}, color = {0, 0, 127}, thickness = 0.5));
protected
end NARX;